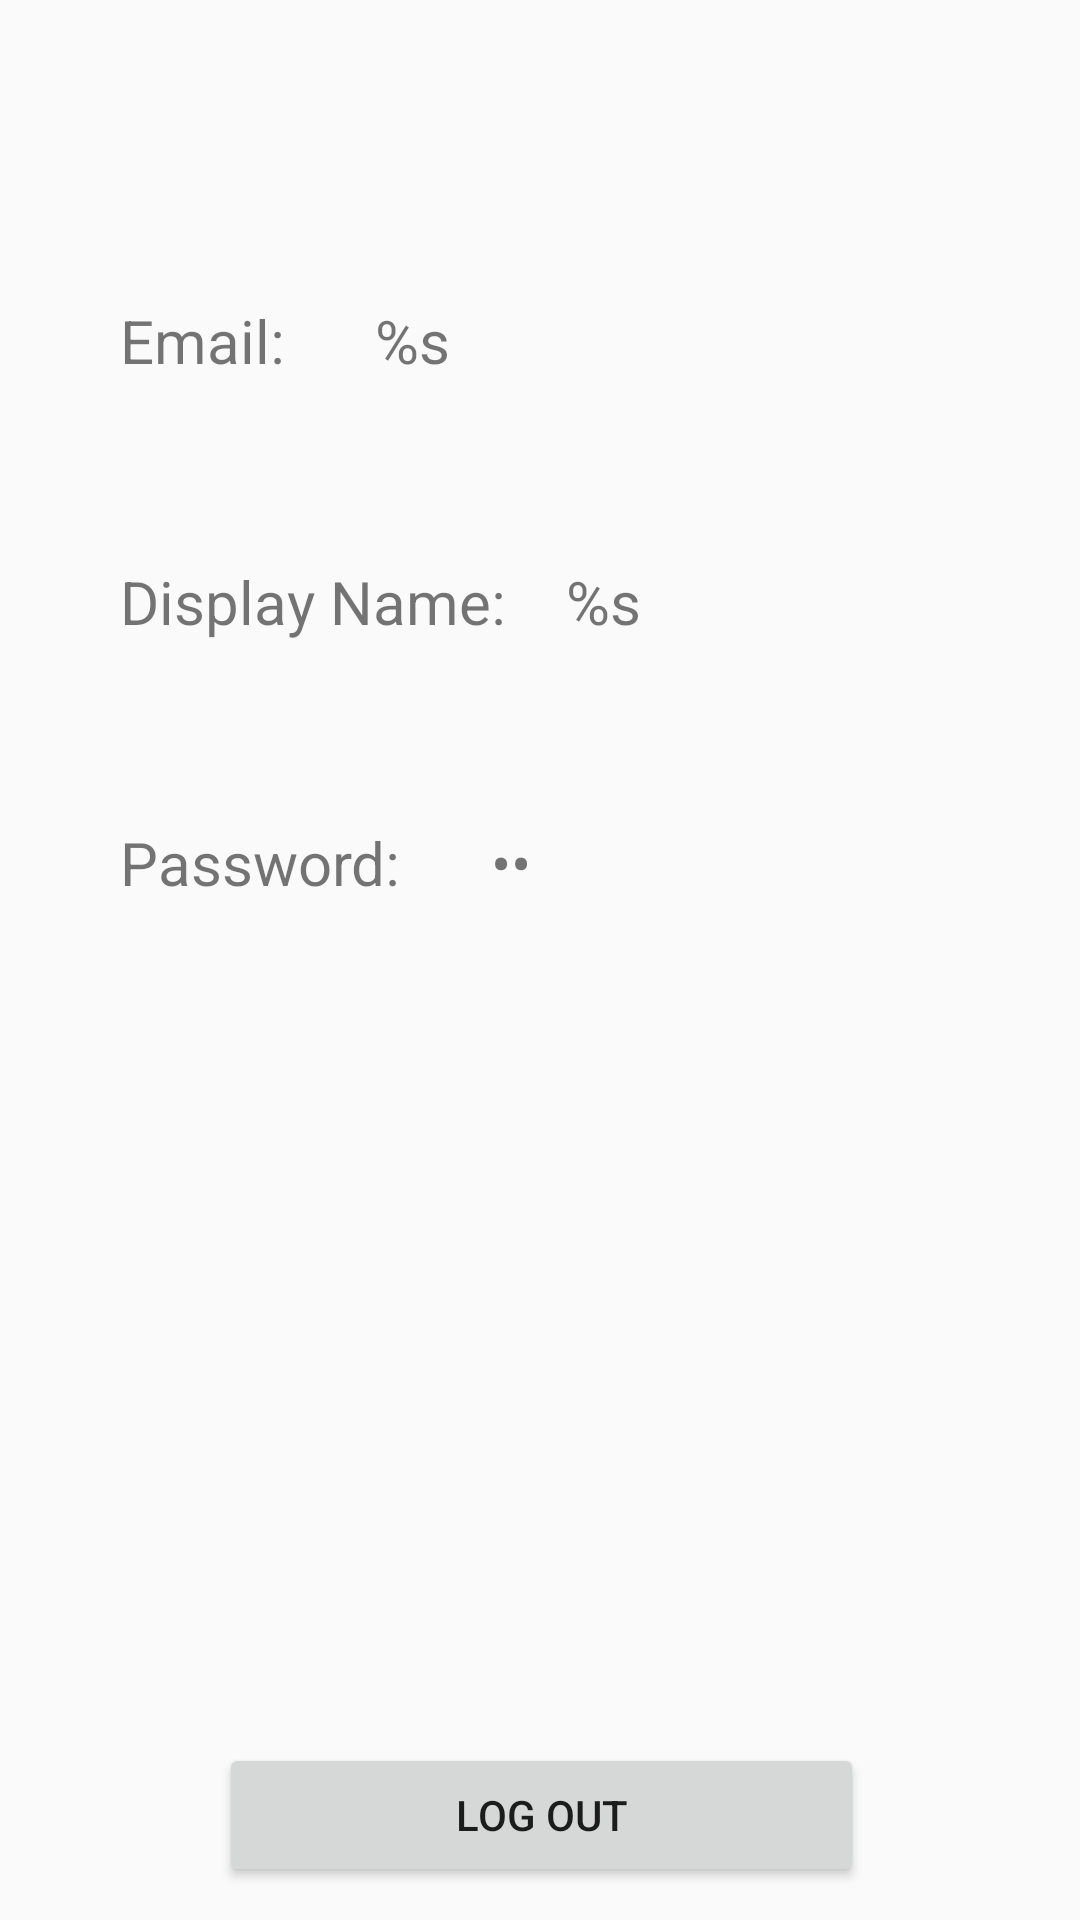

The Android layout XML behind this screen, and the referenced resources:
<!-- AndroidManifest.xml: application theme Theme.Goaltracker -->
<!-- res/layout/fragment_settings.xml -->
<FrameLayout xmlns:android="http://schemas.android.com/apk/res/android"
    xmlns:app="http://schemas.android.com/apk/res-auto"
    xmlns:tools="http://schemas.android.com/tools"
    android:layout_width="match_parent"
    android:layout_height="match_parent"
    tools:context="settings.SettingsFragment">

    <android.support.constraint.ConstraintLayout
        android:layout_width="match_parent"
        android:layout_height="match_parent">

        <TextView
            android:id="@+id/textView12"
            android:layout_width="wrap_content"
            android:layout_height="wrap_content"
            android:layout_marginStart="40dp"
            android:layout_marginTop="100dp"
            android:text="@string/user_email"
            android:textSize="20sp"
            app:layout_constraintStart_toStartOf="parent"
            app:layout_constraintTop_toTopOf="parent" />

        <TextView
            android:id="@+id/textView"
            android:layout_width="wrap_content"
            android:layout_height="wrap_content"
            android:layout_marginStart="40dp"
            android:layout_marginTop="60dp"
            android:text="@string/user_name"
            android:textSize="20sp"
            app:layout_constraintStart_toStartOf="parent"
            app:layout_constraintTop_toBottomOf="@+id/textView12" />


        <TextView
            android:id="@+id/textView4"
            android:layout_width="wrap_content"
            android:layout_height="wrap_content"
            android:layout_marginStart="40dp"
            android:layout_marginTop="60dp"
            android:text="@string/user_password"
            android:textSize="20sp"
            app:layout_constraintStart_toStartOf="parent"
            app:layout_constraintTop_toBottomOf="@+id/textView" />

        <TextView
            android:id="@+id/loggedInUserTextView"
            android:layout_width="wrap_content"
            android:layout_height="wrap_content"
            android:layout_marginStart="30dp"
            android:layout_marginTop="100dp"
            android:text="@string/user_email_text"
            android:textSize="20sp"
            app:layout_constraintStart_toEndOf="@+id/textView12"
            app:layout_constraintTop_toTopOf="parent" />

        <TextView
            android:id="@+id/loggedInUserDisplayName"
            android:layout_width="wrap_content"
            android:layout_height="wrap_content"
            android:layout_marginStart="20dp"
            android:layout_marginTop="60dp"
            android:text="@string/user_email_text"
            android:textSize="20sp"
            app:layout_constraintStart_toEndOf="@+id/textView"
            app:layout_constraintTop_toBottomOf="@+id/loggedInUserTextView" />

        <TextView
            android:id="@+id/loggedInUserPassword"
            android:layout_width="wrap_content"
            android:layout_height="wrap_content"
            android:layout_marginStart="30dp"
            android:layout_marginTop="60dp"
            android:password="true"
            android:text="@string/user_email_text"
            android:textSize="20sp"
            app:layout_constraintStart_toEndOf="@+id/textView4"
            app:layout_constraintTop_toBottomOf="@+id/loggedInUserDisplayName" />

        <Button
            android:id="@+id/logOutBtn"
            android:layout_width="215dp"
            android:layout_height="48dp"
            android:layout_marginStart="161dp"
            android:layout_marginTop="280dp"
            android:layout_marginEnd="162dp"
            android:text="@string/logout"
            app:layout_constraintEnd_toEndOf="parent"
            app:layout_constraintHorizontal_bias="0.496"
            app:layout_constraintStart_toStartOf="parent"
            app:layout_constraintTop_toBottomOf="@+id/loggedInUserPassword" />

    </android.support.constraint.ConstraintLayout>

</FrameLayout>
<!-- resources referenced by this layout -->
<resources>
  <string name="logout">Log Out</string>
  <string name="user_email">Email:</string>
  <string name="user_email_text">%s</string>
  <string name="user_name">Display Name:</string>
  <string name="user_password">Password:</string>
  <style name="Theme.Goaltracker" parent="Theme.AppCompat.DayNight.NoActionBar">
          
          <item name="colorPrimary">@color/black</item>
          <item name="colorPrimaryDark">@color/black</item>
          <item name="colorAccent">@color/black</item>
          
      </style>
  <!-- not gathered from this repository: default colours our renderer supplied (Android Studio template values) -->
  <color name="black">#FF000000</color>
</resources>
